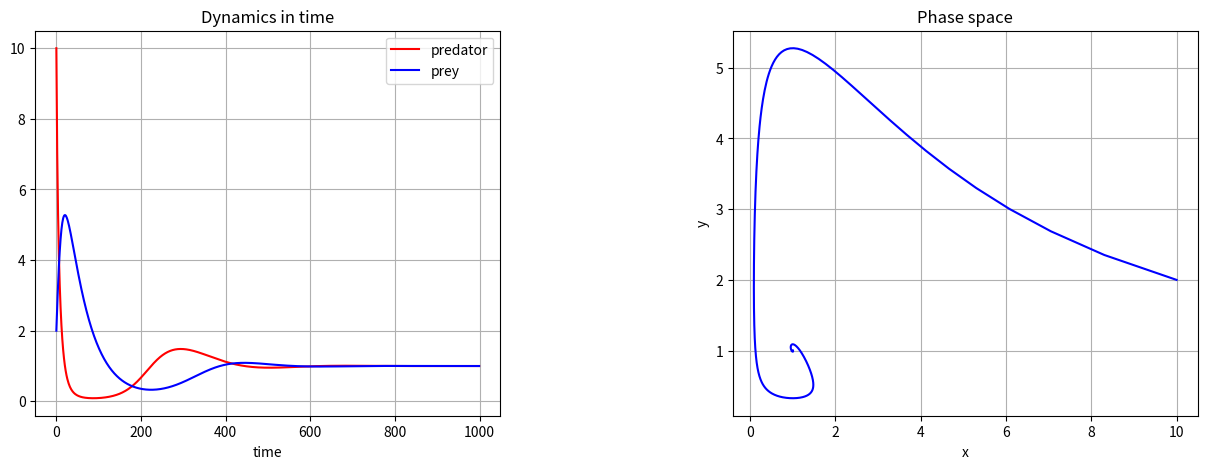

Source code (Python):
import numpy as np
import matplotlib.pyplot as plt
from scipy import integrate

# define system in terms of a Numpy array
def Sys(X, t=0):
    # here X[0] = x and x[1] = y
    return np.array([ 2*X[0] - X[0]**2 - X[0]*X[1] , - X[1] + X[0]*X[1] ])

# generate 1000 linearly spaced numbers for x-axes
t = np.linspace(0, 20,  1000)
# initial values: x0 = 10, y0 = 2
Sys0 = np.array([10, 2])

# type "help(integrate.odeint)" if you want more information about integrate.odeint inputs and outputs.
X, infodict = integrate.odeint(Sys, Sys0, t, full_output=True)
# infodict['message']                      # integration successful

x,y = X.T

#plot
fig = plt.figure(figsize=(15,5))
fig.subplots_adjust(wspace = 0.5, hspace = 0.3)
ax1 = fig.add_subplot(1,2,1)
ax2 = fig.add_subplot(1,2,2)

ax1.plot(x, 'r-', label='predator')
ax1.plot(y, 'b-', label='prey')
ax1.set_title("Dynamics in time")
ax1.set_xlabel("time")
ax1.grid()
ax1.legend(loc='best')

ax2.plot(x, y, color="blue")
ax2.set_xlabel("x")
ax2.set_ylabel("y")
ax2.set_title("Phase space")
ax2.grid()